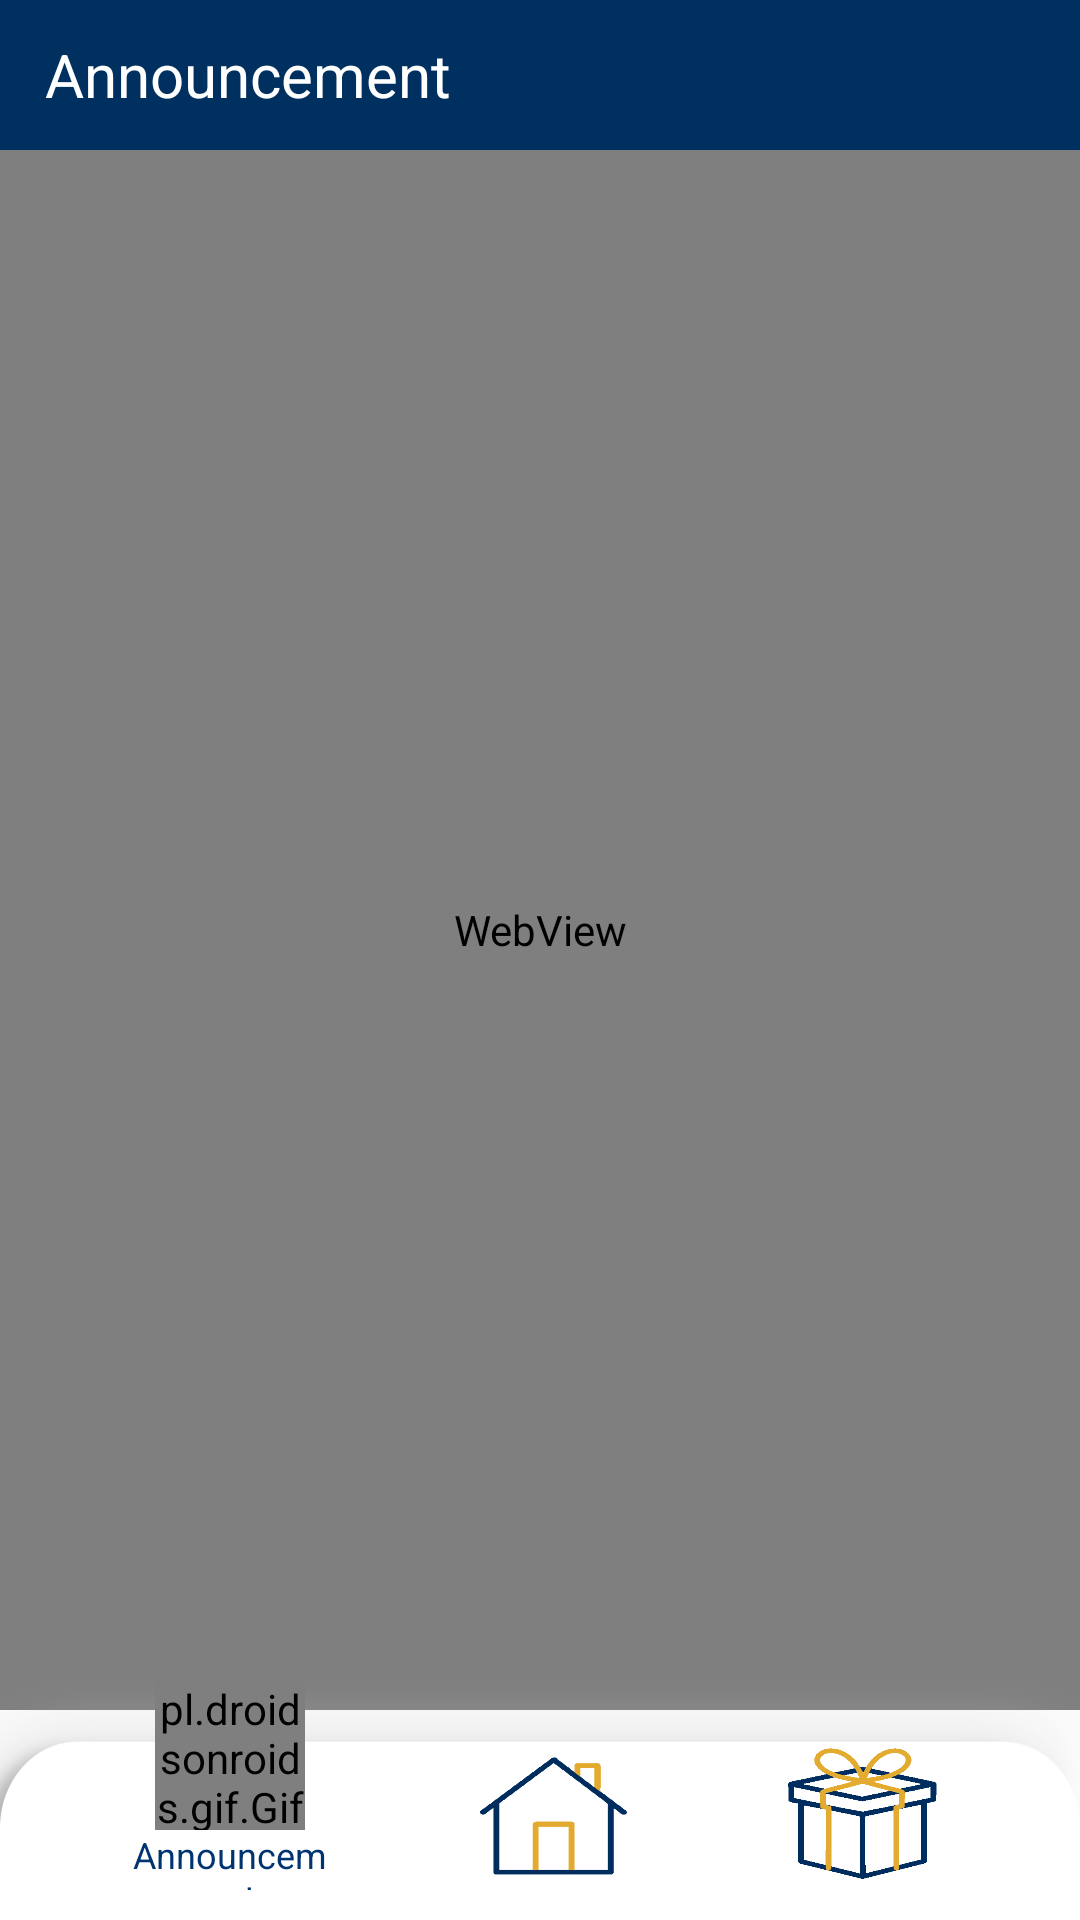

The Android layout XML behind this screen, and the referenced resources:
<!-- AndroidManifest.xml: application theme Theme.IUBPortals -->
<!-- res/layout/activity_share.xml -->
<?xml version="1.0" encoding="utf-8"?>
<androidx.constraintlayout.widget.ConstraintLayout xmlns:android="http://schemas.android.com/apk/res/android"
    xmlns:app="http://schemas.android.com/apk/res-auto"
    xmlns:tools="http://schemas.android.com/tools"
    android:layout_width="match_parent"
    android:layout_height="match_parent"
    tools:context=".Share">




    <LinearLayout
        android:id="@+id/bar"
        android:layout_width="match_parent"
        android:layout_height="50dp"
        android:layout_alignParentStart="true"
        android:layout_alignParentTop="true"
        android:layout_alignParentEnd="true"
        android:background="@color/border_200"
        android:gravity="center"
        android:orientation="horizontal"
        app:layout_constraintEnd_toEndOf="parent"
        app:layout_constraintStart_toStartOf="parent"
        app:layout_constraintTop_toTopOf="parent">

        <TextView
            android:id="@+id/textView10"
            android:layout_width="0dp"
            android:layout_height="wrap_content"
            android:layout_marginStart="15dp"
            android:layout_weight="1"
            android:text="@string/latest_news"
            android:textColor="@color/white"
            android:textSize="20sp" />
    </LinearLayout>


    <WebView
        android:id="@+id/website"
        android:layout_width="match_parent"
        android:layout_height="match_parent"
        android:layout_marginTop="50dp"
        android:layout_marginBottom="70dp"
        tools:layout_editor_absoluteX="0dp"
        />

    <ProgressBar
        android:id="@+id/Pro"
        style="?android:attr/progressBarStyle"
        android:layout_width="wrap_content"
        android:layout_height="match_parent"
        android:layout_centerHorizontal="true"
        app:layout_constraintEnd_toEndOf="parent"
        app:layout_constraintStart_toStartOf="parent"
        tools:ignore="MissingConstraints" />


    <LinearLayout
        android:id="@+id/linearLayout"
        android:layout_width="match_parent"
        android:layout_height="80dp"
        android:layout_alignParentBottom="true"
        android:background="@drawable/buttome_backgrund"
        android:gravity="bottom"
        android:orientation="horizontal"
        android:paddingBottom="10dp"
        app:layout_constraintBottom_toBottomOf="parent">


        <Space
            android:layout_width="wrap_content"
            android:layout_height="wrap_content"
            android:layout_weight="1" />



        <LinearLayout
            android:layout_width="70dp"
            android:layout_height="70dp"
            android:background="@drawable/circle_24"
            android:gravity="center"
            android:orientation="vertical">

            <pl.droidsonroids.gif.GifImageView
                android:layout_width="50dp"
                android:layout_height="50dp"
                android:src="@drawable/share_gif" />

            <TextView
                android:id="@+id/textView2"
                android:layout_width="match_parent"
                android:textAlignment="center"
                android:textColor="@color/purple_700"
                android:layout_height="wrap_content"
                android:textSize="12dp"
                android:text="Announcement" />
        </LinearLayout>




        <Space
            android:layout_width="wrap_content"
            android:layout_height="wrap_content"
            android:layout_weight="1" />

        <Button
            android:id="@+id/home"
            android:layout_width="20dp"
            android:layout_height="50dp"
            android:layout_weight="1"
            android:background="@drawable/home_bt"
            />



        <Space
            android:layout_width="wrap_content"
            android:layout_height="wrap_content"
            android:layout_weight="1" />

        <Button
            android:id="@+id/help"
            android:layout_width="20dp"
            android:layout_height="50dp"
            android:layout_weight="1"
            android:background="@drawable/other_bt"
            />

        <Space
            android:layout_width="wrap_content"
            android:layout_height="wrap_content"
            android:layout_weight="1" />

    </LinearLayout>


</androidx.constraintlayout.widget.ConstraintLayout>
<!-- resources referenced by this layout -->
<resources>
  <color name="border_200">#003060</color>
  <color name="purple_700">#003471</color>
  <color name="white">#FFFFFFFF</color>
  <!-- drawable buttome_backgrund: png bitmap (drawable, 15232 bytes) -->
  <!-- drawable home_bt: png bitmap (drawable, 27885 bytes) -->
  <!-- drawable other_bt: png bitmap (drawable, 16081 bytes) -->
  <!-- drawable share_gif: gif bitmap (drawable, 340260 bytes) -->
  <string name="latest_news">Announcement</string>
  <style name="Theme.IUBPortals" parent="Base.Theme.IUBPortals" />
  <style name="Base.Theme.IUBPortals" parent="Base.Theme.AppCompat.Light.DarkActionBar">
          <item name="colorPrimary">@color/border_200</item>
          <item name="colorPrimaryDark">@color/purple_700</item>
          <item name="colorAccent">@color/border_200</item>
      </style>
</resources>
